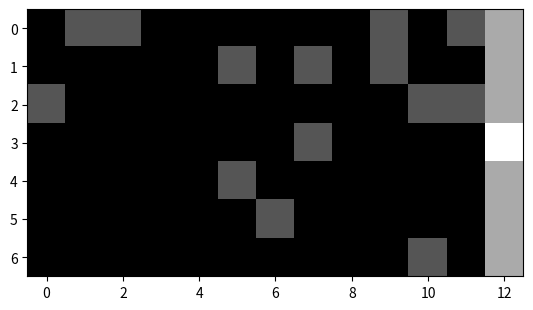
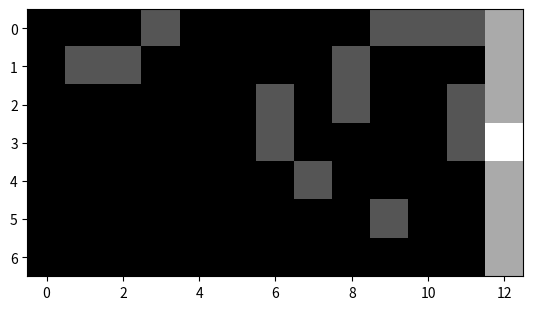
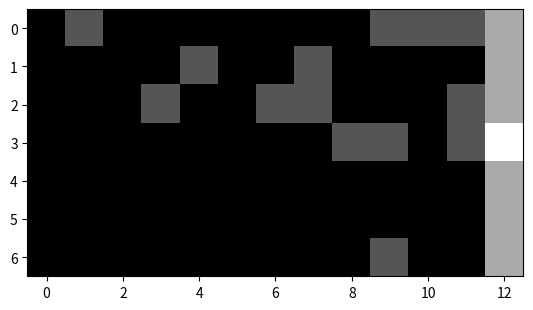
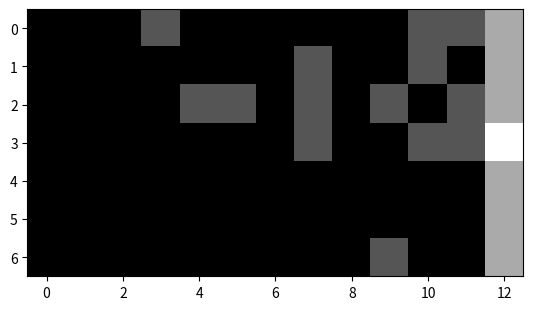
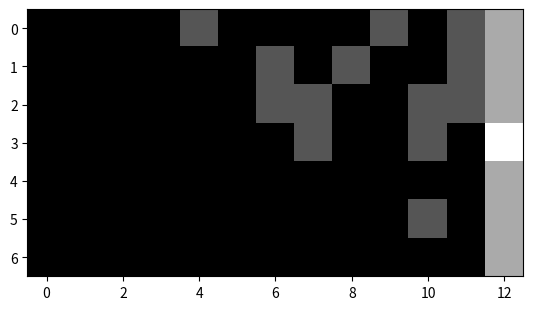
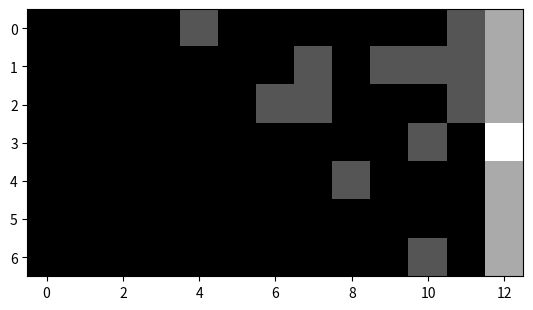
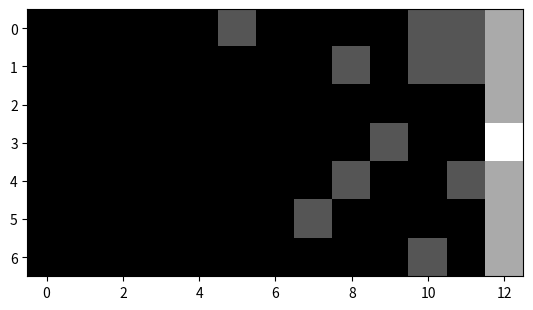
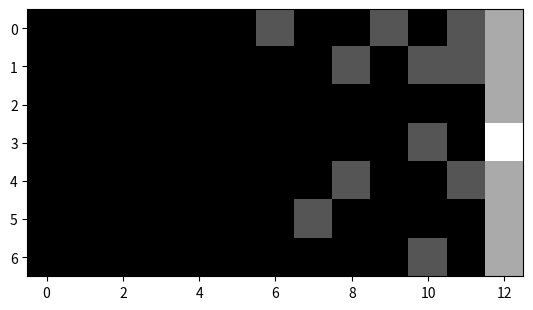
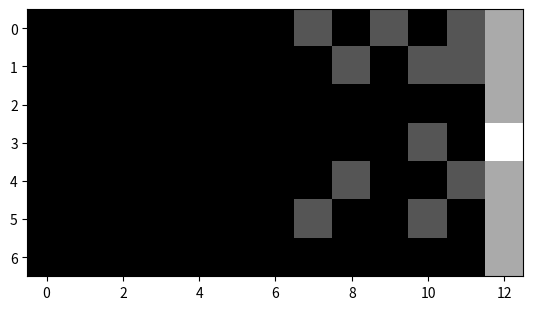
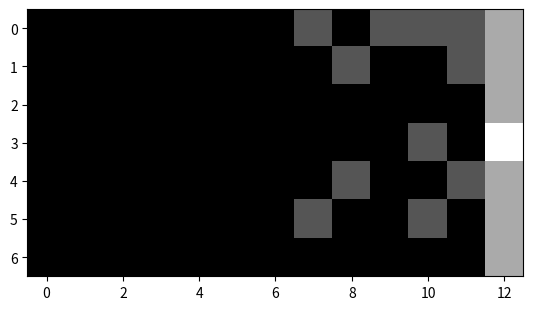
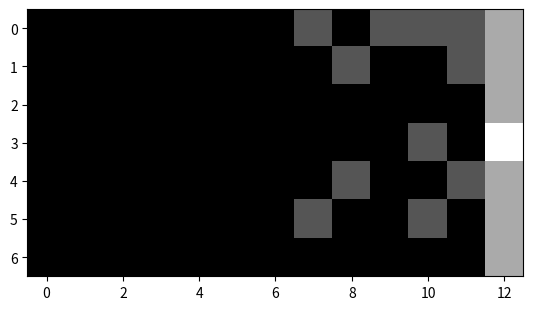
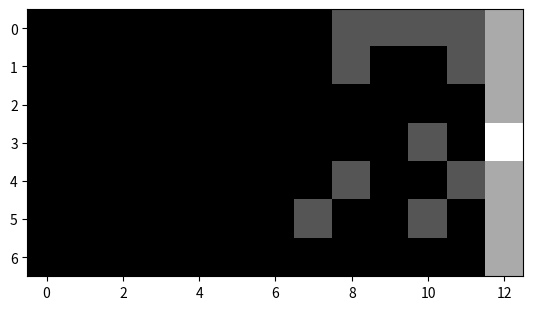
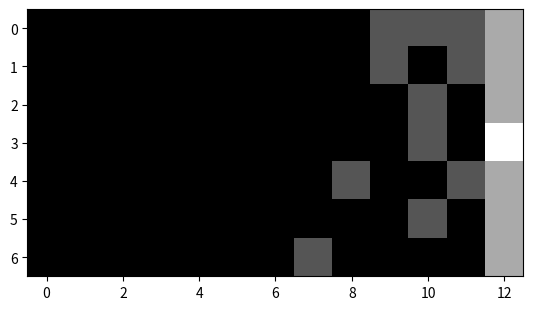
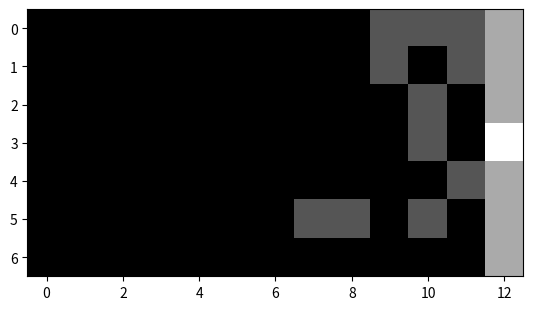
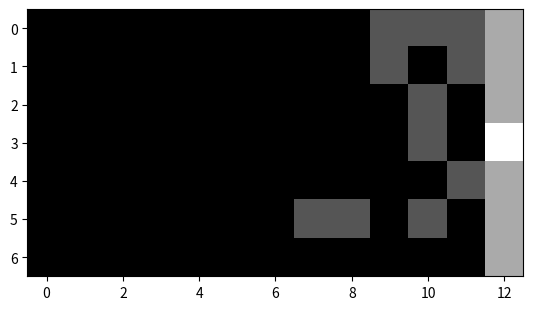
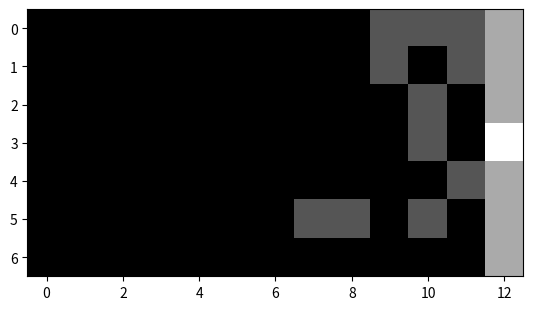

Recreate these plots in Python, in order.
#####################################################
##  TIPE main.py                                   ##
# [redacted]
##  Adaptation de l'article "Cellular Model of     ##
##  Room Evacuation Based on Occupancy and         ##
##  Movement Prediction"                           ##
##  https://krbalek.cz/Science/ACRI_PH_MB_MK.pdf   ##
#####################################################

import math
import random
import matplotlib.pyplot as plt


class Cell:
    def __init__(self, i, j):
        self.i = i
        self.j = j
        self.n = 0
        self.potential = 0
        self.prediction = 0
        self.cell_type = 1  # 0: wall, barrier; 1: floor cell, exit
        self.predicted_direction = (0, 0)
        self.is_blocker_of = []
        self.bound_to = []
        self.next_update = 0.0
        self.waiting_list = []

    def get_probability(self, d):
        return 0


def get_reaction_surrounding():
    return [[Cell(-1, 1), Cell(0, 1), Cell(1, 1)], [Cell(-1, 0), None, Cell(1, 0)], [Cell(-1, -1), Cell(0, -1), Cell(1, -1)]]


class room():

    def __init__(self):
        self.total_n_of_persons = 10
        self.potential_strength = 3
        self.dimensions = (13, 7)
        self.exit = Cell(12, 3)
        self.cells = {(i, j): Cell(i, j) for i in range(
            self.dimensions[0]) for j in range(self.dimensions[1])}
        self.N = 1
        self.alpha = 1 #Pour le moment système homogène mais peut changer.
        self.beta = 0.2
        self.gamma = 0.8
        self.mu = 0.5
        self.time_unit = 0.7
        self.period = 1

    def add_cells(self, c1, c2):
        if c1 == None:
            return (c2.i, c2.j)
        if c2 == None:
            return (c1.i, c1.j)
        i1, j1 = c1.i, c1.j
        i2, j2 = c2.i, c2.j
        return ((i1+i2), (j1+j2))

    def updateN(self):
        return 1

    def get_distance(self, x):
        if (x.i == self.exit.i):
            return 0
        return math.sqrt(10*(self.exit.j-x.j)**2/(self.exit.i-x.i)+(self.exit.i-x.i)**2)

    def get_potential(self, x):
        if (x.i, x.j) != self.exit:
            return -self.potential_strength*self.get_distance(x)
        return -1
    def get_indicator(self, x, d):
        r = self.cells[self.add_cells(x, d)].prediction
        return r == int((d.i, d.j) == x.predicted_direction)

    def get_unnormalized_prob(self, x, d):
        if x.i != 12:
            index = self.add_cells(x, d)
            if index in self.cells.keys():
                target = self.cells[index]
                t = target.cell_type
                u = self.get_potential(target)
                n = target.n
                r_prime = self.get_indicator(x, d)
                return t * math.exp(self.alpha*u)*(1-self.beta*n)*(1-self.gamma*r_prime)
            else:
                return 0
        else:
            return 0

    def get_probabilities(self, x):
        if (x.i, x.j) == self.exit:
            return {(0, 0): 0}
        dic = {(i, j): self.get_unnormalized_prob(x, Cell(i, j))
               for i in range(-1, 2) for j in range(-1, 2) if (i != j or i != 0 and self.get_unnormalized_prob(x, Cell(i, j)) > 0)}
        inv_N = 0
        for k in dic:
            inv_N += dic[k]
        for k in dic:
            dic[k] /= inv_N
        return dic

    def get_agent_to_update(self):
        # Selection of active agents
        dic = {}
        for k in self.cells:
            c = self.cells[k]
            if c.n == 1:
                if c.next_update in dic:
                    dic[c.next_update].append((c.i, c.j))
                else:
                    dic[c.next_update] = [(c.i, c.j)]
        min_k = float("inf")
        for k in dic:
            if k < min_k:
                min_k = k
        if min_k == float("inf"):
            return []
        return dic[min_k]

    def choose_dir(self, c):
        prob_res = 1000
        probabilities = self.get_probabilities(c)
        last_prob = 0
        dic_of_probs = {}
        for k in probabilities:
            last_prob += probabilities[k]
            dic_of_probs[int(prob_res*last_prob)] = k
        rand_n = random.randint(0, prob_res)
        closest_k = None
        for k in dic_of_probs:
            if closest_k == None:
                closest_k = k
            elif abs(k-rand_n) < abs(closest_k-rand_n):
                closest_k = k
        a, b = dic_of_probs[closest_k]
        return Cell(a, b)

    def get_cells_bound_to(self, c):
        L = []
        for i, j in self.cells:
            cell = self.cells[(i, j)]
            if i != c.i and j != c.j:
                if cell.bound_to == (c.i, c.j):
                    L.append((i, j))
        return L

    def update_cells(self):
        cell_array = self.get_agent_to_update()
        # Decision process
        penalty = 1
        for (i, j) in cell_array:
            c = self.cells[(i, j)]
            # unbounding cellls bound to c as c is updating
            cells_bound_to = self.get_cells_bound_to(c)
            for (ci, cj) in cells_bound_to:
                self.cells[(ci, cj)].bound_to = []
            target_dir = self.choose_dir(c)
            self.cells[(i, j)].predicted_direction = (target_dir.i, target_dir.j)
            a, b = self.add_cells(c, target_dir)
            if (a, b) in self.cells.keys():
                if self.cells[(a, b)].n in (0, 3):
                    self.cells[(a, b)].waiting_list.append((i, j))
                else:
                    self.cells[(a, b)].is_blocker_of.append((i, j))
                    self.cells[(i, j)].bound_to = [(a, b)]

        #Conflict solution and motion
        for (i, j) in self.cells:
            current_cell = self.cells[(i, j)]
            #case 3)a): Targetted cell is empty.
            if current_cell.n in (0, 3):
                w_l = current_cell.waiting_list
                if len(w_l) == 1:
                    #move cell because is alone in waiting list of empty cell
                    if self.cells[w_l[0]].n == 1:
                        self.cells[w_l[0]].n = 0
                        if (i, j) != self.exit:
                            self.cells[(i, j)].n = 1
                elif len(w_l) > 1:
                    proba = random.randint(0, 1000)
                    if proba <= self.mu * 1000:
                        #disable all agents movement
                        pass
                    else:
                        #choose one random agent to move
                        random_agent_index = w_l[random.randint(0, len(w_l)-1)]
                        random_agent = self.cells[random_agent_index]
                        if self.cells[random_agent_index].n == 1:
                            self.cells[random_agent_index].n = 0
                            print((i, j))
                            if (i, j) != self.exit:
                                self.cells[(i, j)].n = 1
                        #Implementing 3/2 penalty for diagonal movement
                        if abs(random_agent.i - i) + abs(random_agent.j - j) >= 2:
                            penalty = 3/2
                        #random_agent moved so we have to unbound every cell that
                        #was bound to random_agent.
                        #Bound agent also have to move after the blocker moved but
                        #will be implemented later. 
                        for cell_to_unbound_index in random_agent.is_blocker_of:
                            if cell_to_unbound_index in self.cells.keys():
                                cell_to_unbound = self.cells[cell_to_unbound_index]
                                self.cells[cell_to_unbound_index].bound_to = []
                        if random_agent_index in self.cells.keys():
                            self.cells[random_agent_index].is_blocker_of = []
                            #Resetting waiting list of random_agent cell
                            self.cells[random_agent_index].waiting_list = []
            #case 3)b) Targetted cell isn'tempty we will implement 3)b later
            else:
                pass


            self.cells[(i, j)].next_update += self.period * penalty

def populate(room, n):
    room.total_n_of_persons = n
    for _ in range(n):
        i = random.randint(0, room.dimensions[0]-1)
        j = random.randint(0, room.dimensions[1]-1)
        while room.cells[(i, j)].n == 1:
            i = random.randint(0, room.dimensions[0]-1)
            j = random.randint(0, room.dimensions[1]-1)
        room.cells[(i, j)].n = 1
    for i in range(room.dimensions[1]):
        room.cells[(room.dimensions[0]-1, i)].n = 2


def get_array_to_display(room):
    return [[(1-room.cells[(i, j)].n) for i in range(room.dimensions[0])]for j in range(room.dimensions[1])]

## TESTING THE MODEL
piece = room()
populate(piece, 15)
piece.cells[(12, 3)].n = 3
for _ in range(100):
    cter = 0
    for c in piece.cells:
        cter+= piece.cells[c].n
   
    plt.figure()
    arr = get_array_to_display(piece)
    piece.update_cells()
    piece.cells[(12, 3)].n = 3
    plt.imshow(arr, cmap = 'binary')
    plt.show()
    if cter == 15:
        break

